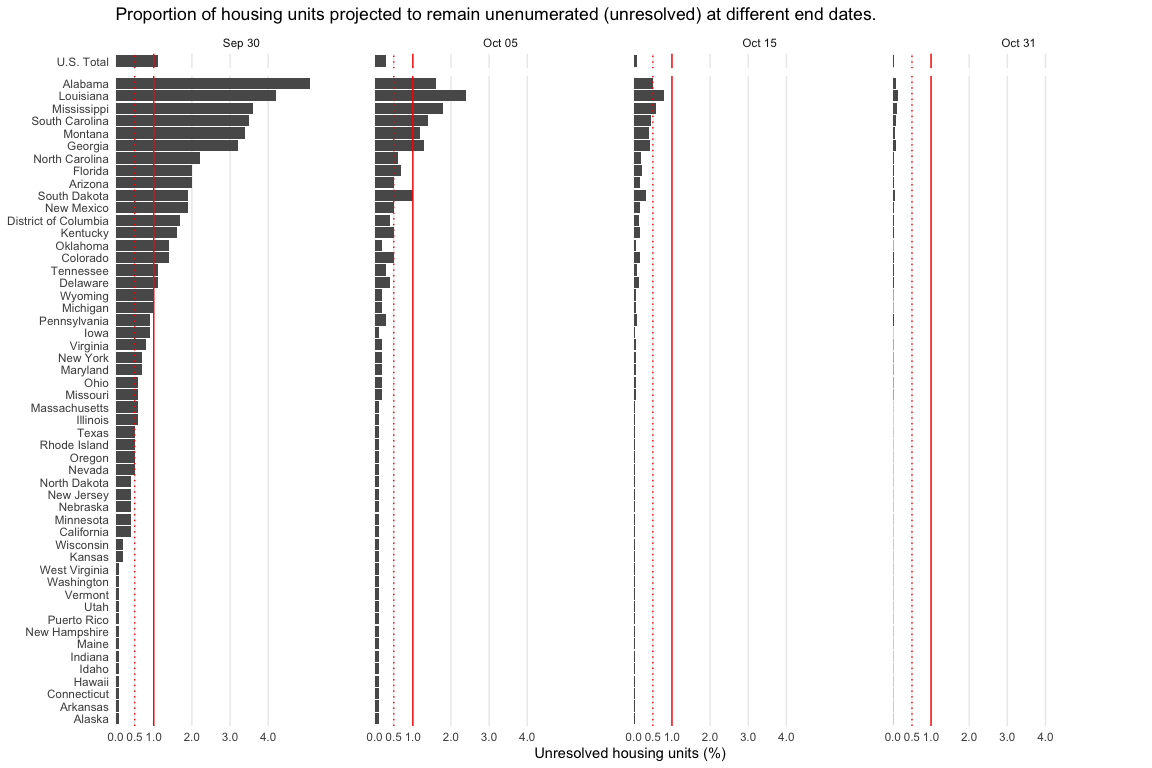

Data behind this chart, as committed beside it:
state, 2020-09-30, 2020-10-15, 2020-10-31
U.S. Total, 1.1, 0.09582, 0.01608
Alabama, 5.1, 0.5046, 0.08475
Alaska, 0.1, 0.03324, 0.005578
Arizona, 2, 0.1585, 0.0266
Arkansas, 0.1, 0.03324, 0.005578
California, 0.4, 0.03324, 0.005578
Colorado, 1.4, 0.1624, 0.02725
Connecticut, 0.1, 0.03324, 0.005578
Delaware, 1.1, 0.1291, 0.02167
District of Columbia, 1.7, 0.1252, 0.02101
Florida, 2, 0.2251, 0.03779
Georgia, 3.2, 0.4222, 0.0709
Hawaii, 0.1, 0.03324, 0.005578
Idaho, 0.1, 0.03324, 0.005578
Illinois, 0.6, 0.02932, 0.00492
Indiana, 0.1, 0.03324, 0.005578
Iowa, 0.9, 0.02932, 0.00492
Kansas, 0.2, 0.03324, 0.005578
Kentucky, 1.6, 0.1585, 0.0266
Louisiana, 4.2, 0.7973, 0.1341
Maine, 0.1, 0.03324, 0.005578
Maryland, 0.7, 0.06256, 0.0105
Massachusetts, 0.6, 0.02932, 0.00492
Michigan, 1, 0.05864, 0.009842
Minnesota, 0.4, 0.03324, 0.005578
Mississippi, 3.6, 0.5914, 0.09936
Missouri, 0.6, 0.06648, 0.01116
Montana, 3.4, 0.3886, 0.06525
Nebraska, 0.4, 0.03324, 0.005578
Nevada, 0.5, 0.03324, 0.005578
New Hampshire, 0.1, 0.03324, 0.005578
New Jersey, 0.4, 0.03324, 0.005578
New Mexico, 1.9, 0.1624, 0.02725
New York, 0.7, 0.06256, 0.0105
North Carolina, 2.2, 0.1918, 0.03219
North Dakota, 0.4, 0.03324, 0.005578
Ohio, 0.6, 0.06648, 0.01116
Oklahoma, 1.4, 0.05864, 0.009842
Oregon, 0.5, 0.03324, 0.005578
Pennsylvania, 0.9, 0.09582, 0.01608
Rhode Island, 0.5, 0.03324, 0.005578
South Carolina, 3.5, 0.4559, 0.07656
South Dakota, 1.9, 0.3293, 0.05528
Tennessee, 1.1, 0.09582, 0.01608
Texas, 0.5, 0.03324, 0.005578
Utah, 0.1, 0.03324, 0.005578
Vermont, 0.1, 0.03324, 0.005578
Virginia, 0.8, 0.06256, 0.0105
Washington, 0.1, 0.03324, 0.005578
West Virginia, 0.1, 0.03324, 0.005578
Wisconsin, 0.2, 0.03324, 0.005578
Wyoming, 1, 0.06256, 0.0105
Puerto Rico, 0.1, 0.03324, 0.005578
